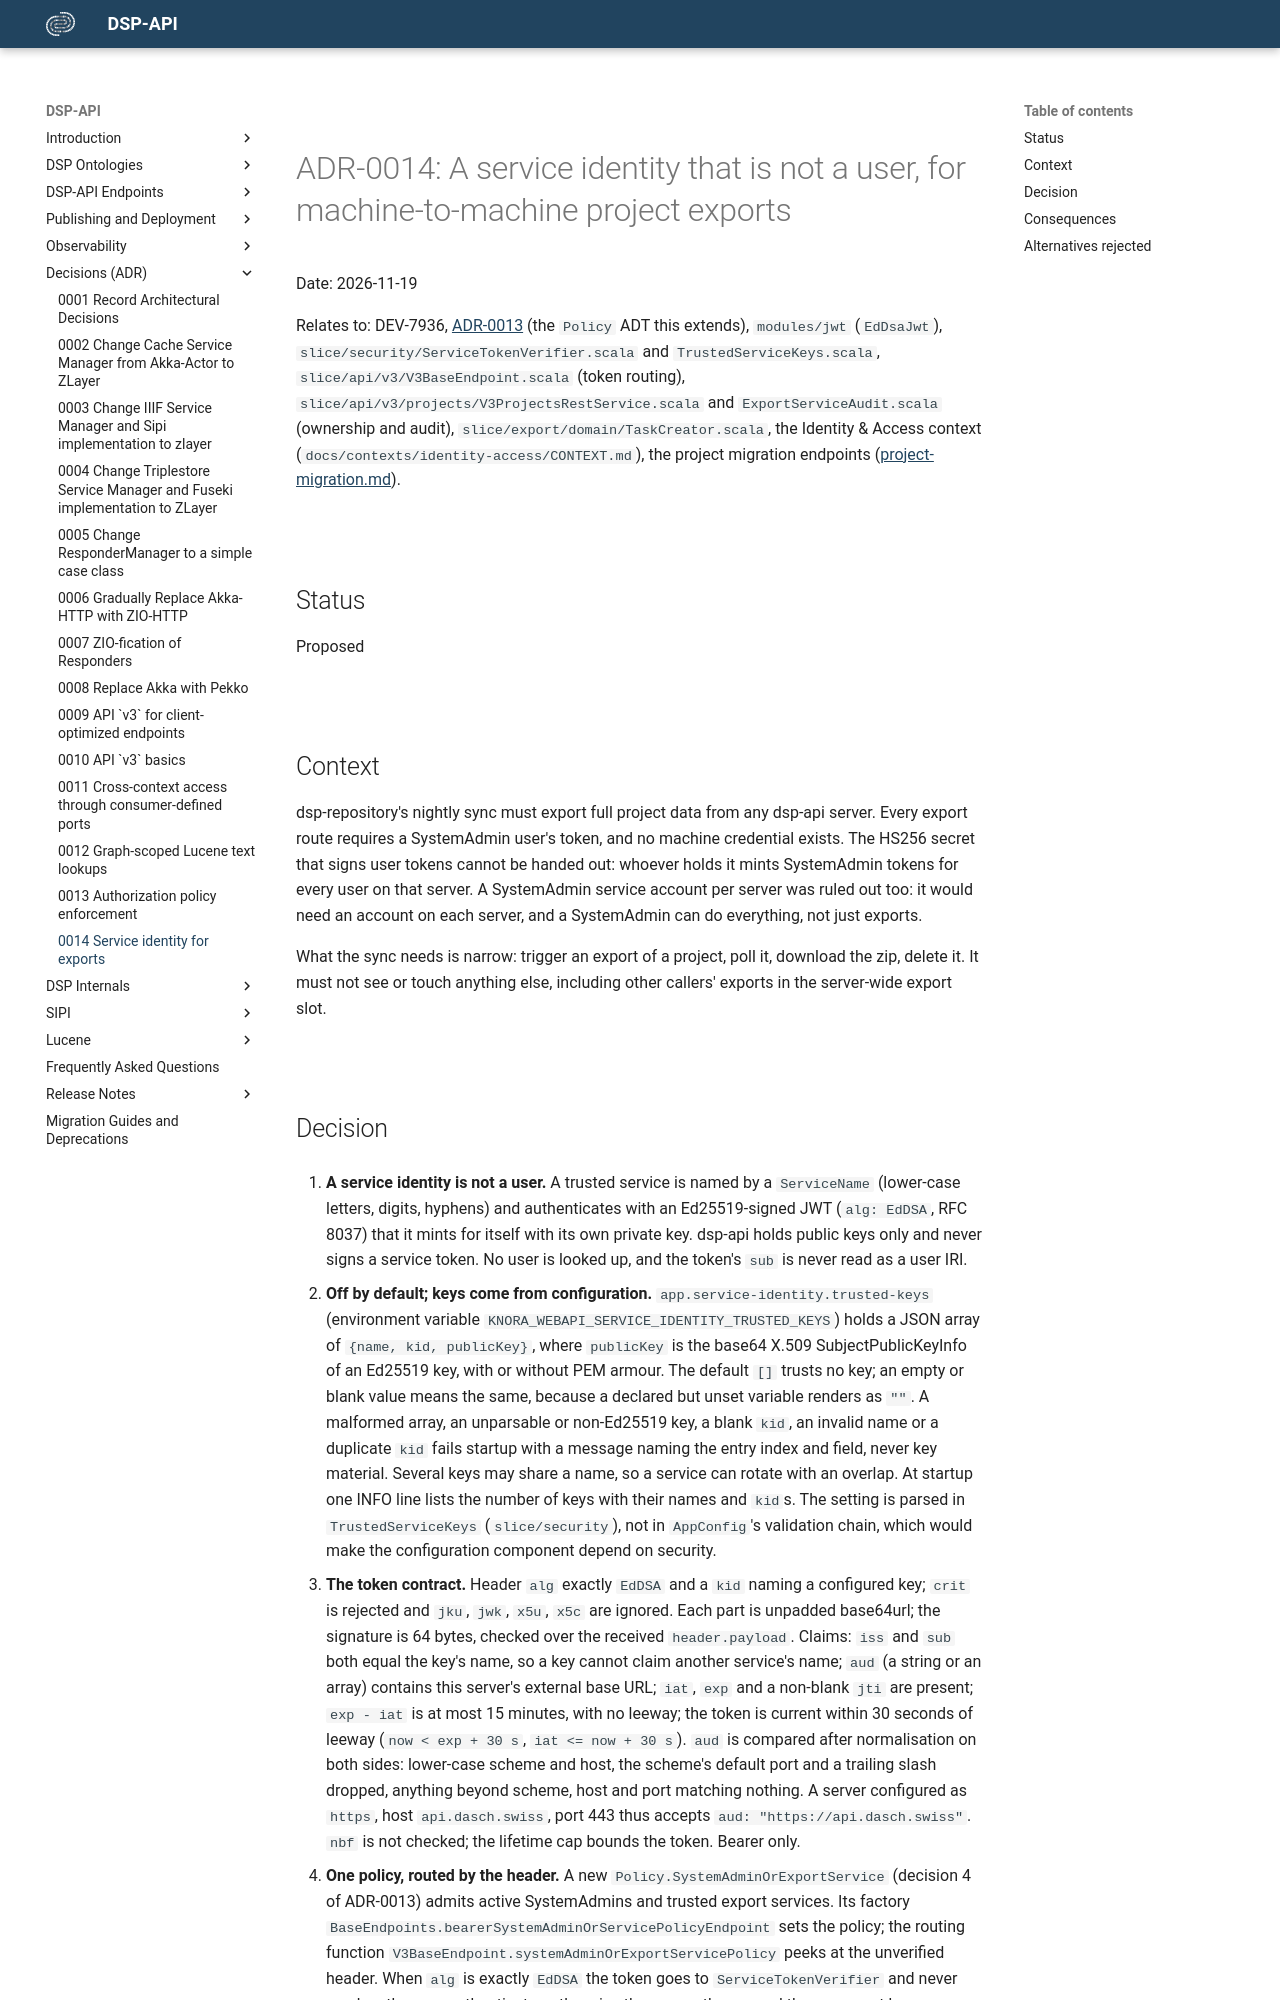

repository: dasch-swiss/dsp-api · page: adr/0014-service-identity-for-exports/index.html · generator: mkdocs

# ADR-0014: A service identity that is not a user, for machine-to-machine project exports

Date: 2026-11-19

Relates to: DEV-7936, [ADR-0013](0013-authorization-policy-enforcement.md) (the `Policy` ADT this extends),
`modules/jwt` (`EdDsaJwt`), `slice/security/ServiceTokenVerifier.scala` and `TrustedServiceKeys.scala`,
`slice/api/v3/V3BaseEndpoint.scala` (token routing), `slice/api/v3/projects/V3ProjectsRestService.scala` and
`ExportServiceAudit.scala` (ownership and audit), `slice/export/domain/TaskCreator.scala`, the Identity & Access
context (`docs/contexts/identity-access/CONTEXT.md`), the project migration endpoints
([project-migration.md](../03-endpoints/api-v3/project-migration.md)).

## Status

Proposed

## Context

dsp-repository's nightly sync must export full project data from any dsp-api server. Every export route requires a
SystemAdmin user's token, and no machine credential exists. The HS256 secret that signs user tokens cannot be
handed out: whoever holds it mints SystemAdmin tokens for every user on that server. A SystemAdmin service account
per server was ruled out too: it would need an account on each server, and a SystemAdmin can do everything, not
just exports.

What the sync needs is narrow: trigger an export of a project, poll it, download the zip, delete it. It must not
see or touch anything else, including other callers' exports in the server-wide export slot.
